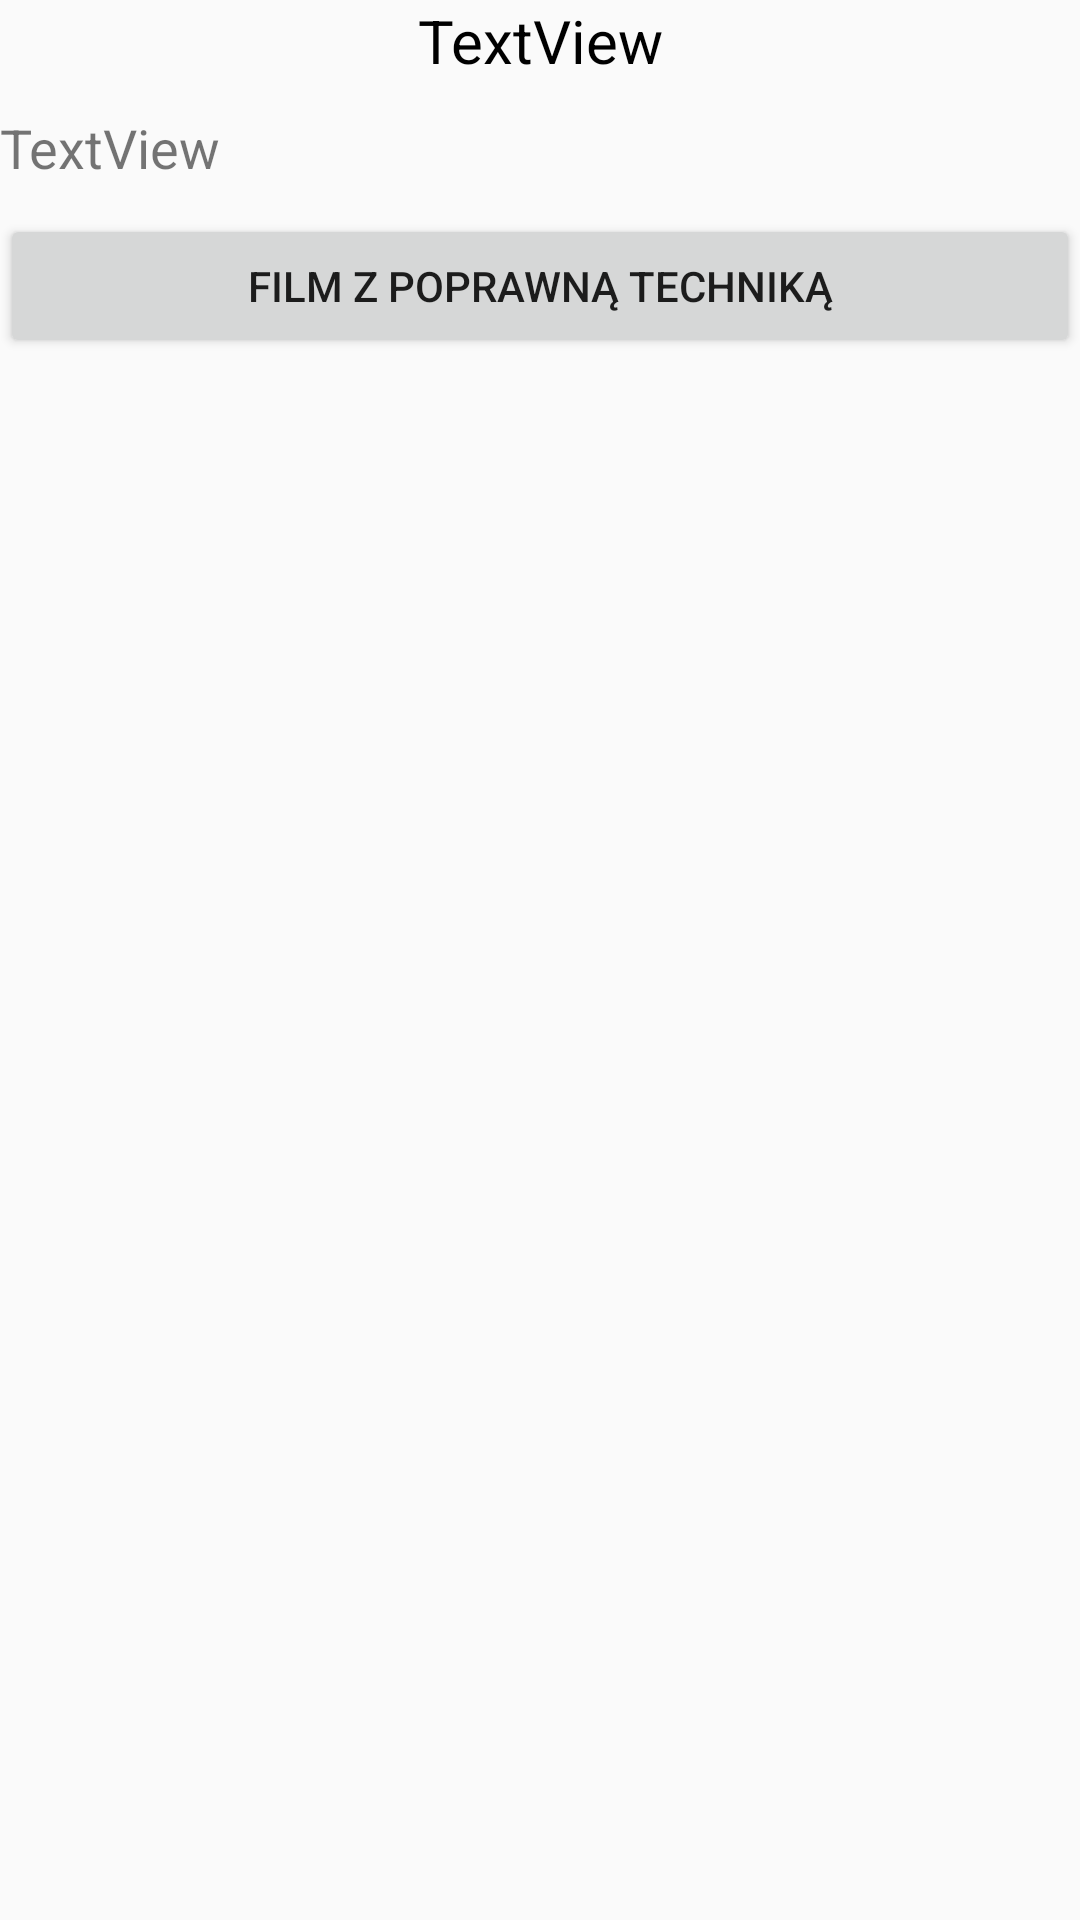

The Android layout XML behind this screen, and the referenced resources:
<!-- AndroidManifest.xml: application theme AppTheme -->
<!-- res/layout/exercise_info_row.xml -->
<?xml version="1.0" encoding="utf-8"?>
<LinearLayout xmlns:android="http://schemas.android.com/apk/res/android"
    android:layout_width="match_parent"
    android:layout_height="wrap_content"
    android:orientation="vertical"
    android:layout_marginBottom="20dp">


    <TextView
        android:id="@+id/exerciseName"
        android:layout_width="match_parent"
        android:layout_height="wrap_content"
        android:textAlignment="center"
        android:textColor="@color/black"
        android:textSize="20sp"
        android:layout_marginBottom="10dp"
        android:text="TextView" />

    <TextView
        android:id="@+id/exerciseDesc"
        android:layout_width="match_parent"
        android:layout_height="wrap_content"
        android:layout_marginBottom="10dp"
        android:textSize="18sp"
        android:text="TextView" />

    <Button
        android:id="@+id/exerciseVideo"
        android:layout_width="match_parent"
        android:layout_height="wrap_content"
        android:text="@string/showVideo" />
</LinearLayout>
<!-- resources referenced by this layout -->
<resources>
  <color name="black">#000</color>
  <string name="showVideo">Film z poprawną techniką</string>
  <style name="AppTheme" parent="Theme.AppCompat.Light.DarkActionBar">
          
          <item name="colorPrimary">@color/PrimaryPink</item>
          <item name="colorPrimaryDark">@color/PrimaryLightPink</item>
          <item name="colorAccent">@color/colorAccent</item>
      </style>
  <color name="PrimaryPink">#FF6868</color>
  <color name="PrimaryLightPink">#FF8D8D</color>
  <color name="colorAccent">#03DAC5</color>
</resources>
